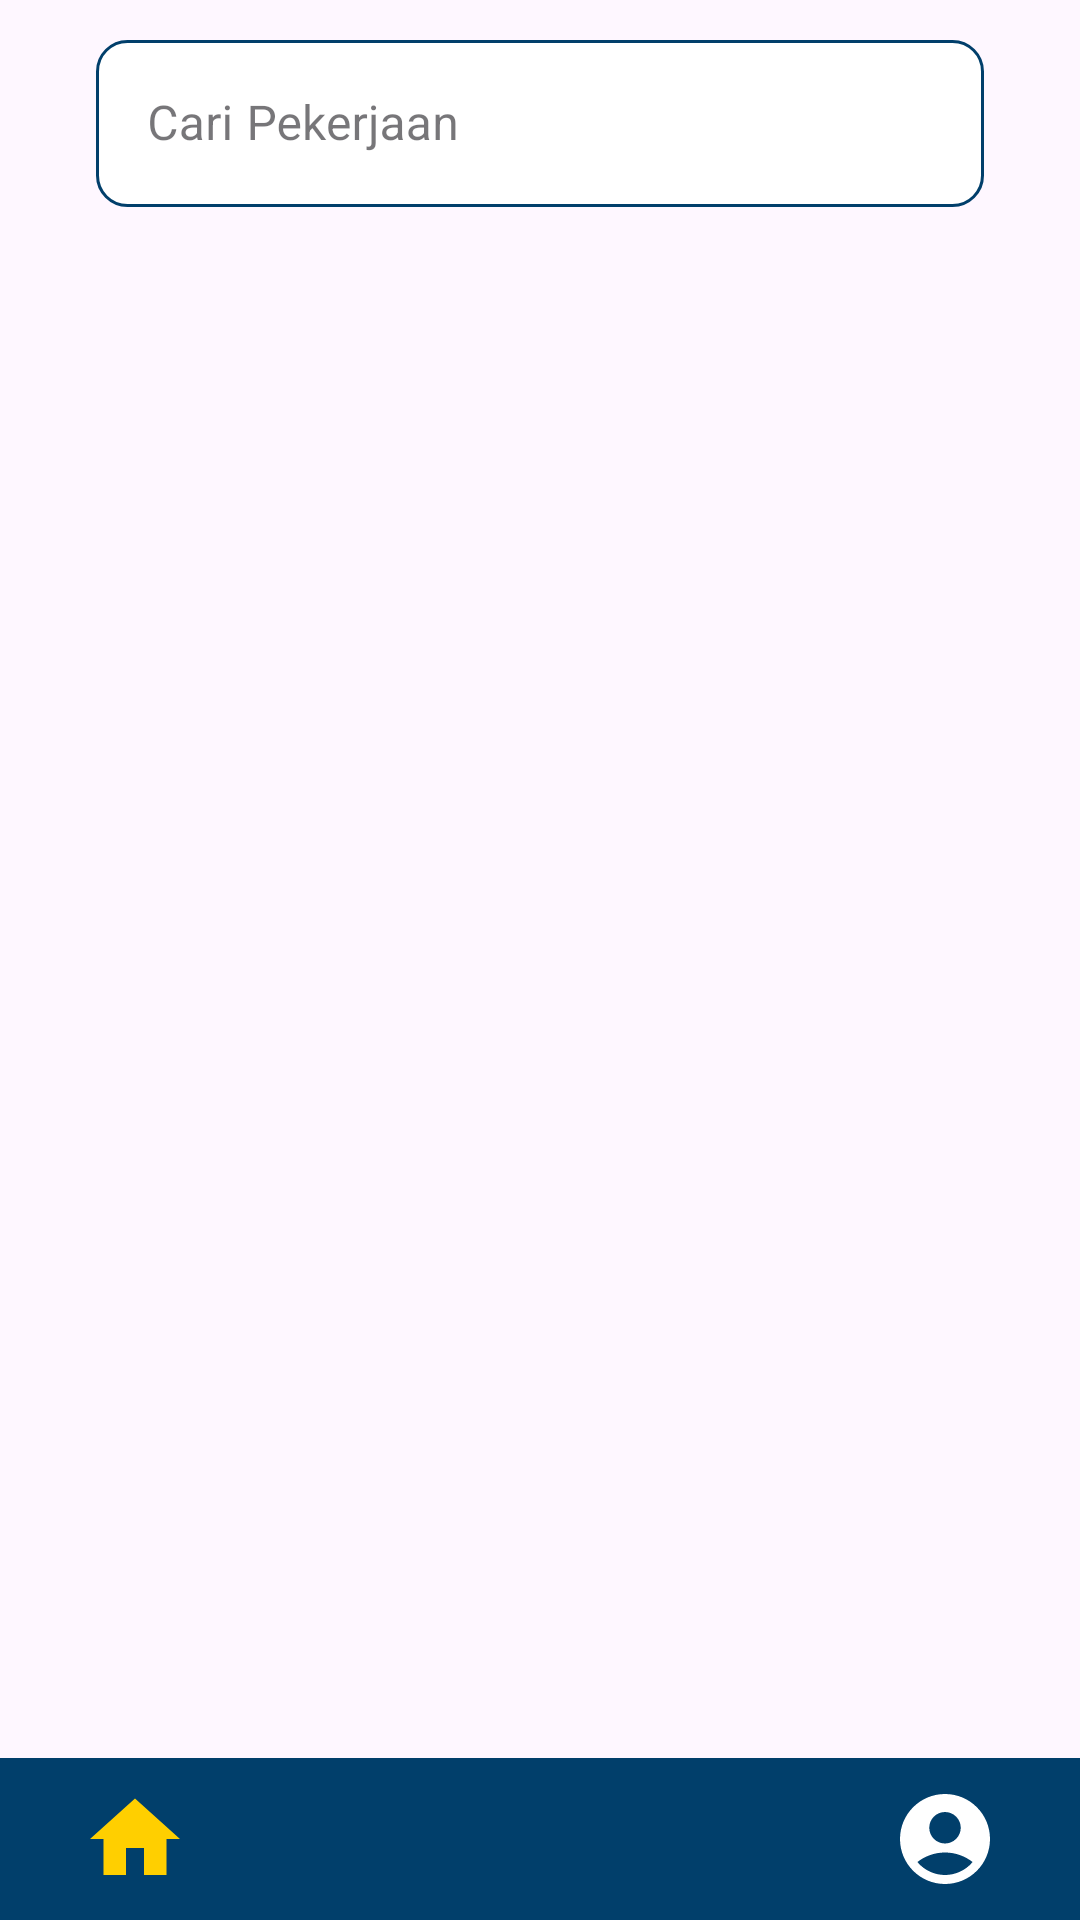

Layout XML and referenced resources for this Android screen:
<!-- AndroidManifest.xml: application theme Theme.SiapaBisa -->
<!-- res/layout/activity_search.xml -->
<?xml version="1.0" encoding="utf-8"?>
<androidx.constraintlayout.widget.ConstraintLayout xmlns:android="http://schemas.android.com/apk/res/android"
    xmlns:app="http://schemas.android.com/apk/res-auto"
    xmlns:tools="http://schemas.android.com/tools"
    android:layout_width="match_parent"
    android:layout_height="match_parent"
    tools:context=".ui.user.SearchActivity">

    <com.google.android.material.textfield.TextInputLayout
        android:id="@+id/et_search_layout"
        style="@style/Widget.MaterialComponents.TextInputLayout.OutlinedBox"
        android:layout_width="match_parent"
        android:layout_height="wrap_content"
        android:layout_marginStart="32dp"
        android:layout_marginTop="8dp"
        android:layout_marginEnd="32dp"
        android:hint="@string/search_text"
        app:boxStrokeWidth="5dp"
        app:layout_constraintEnd_toEndOf="parent"
        app:layout_constraintStart_toStartOf="parent"
        app:layout_constraintTop_toTopOf="parent">

        <com.google.android.material.textfield.TextInputEditText
            android:id="@+id/et_username"
            android:layout_width="match_parent"
            android:layout_height="wrap_content"
            android:inputType="text"
            android:textColor="@color/black"
            android:padding="17dp"
            android:background="@drawable/text_input_bg"
            android:drawableStart="@drawable/ic_search"
            />
    </com.google.android.material.textfield.TextInputLayout>

    <androidx.recyclerview.widget.RecyclerView
        android:id="@+id/rv_kategori"
        android:layout_width="match_parent"
        android:layout_height="100dp"
        android:layout_marginStart="32dp"
        android:layout_marginEnd="32dp"
        android:layout_marginTop="8dp"
        android:clipToPadding="false"
        android:orientation="horizontal"
        android:scrollbars="none"
        app:layout_constraintTop_toBottomOf="@id/et_search_layout"
        app:layout_constraintBottom_toTopOf="@id/rv_joblist"
        tools:listitem="layout/item_categories"/>

    <androidx.recyclerview.widget.RecyclerView
        android:id="@+id/rv_joblist"
        android:layout_width="match_parent"
        android:layout_height="wrap_content"
        android:layout_marginTop="8dp"
        android:clipToPadding="false"
        android:orientation="horizontal"
        android:paddingStart="16dp"
        android:paddingEnd="16dp"
        android:scrollbars="none"
        app:layout_constraintTop_toBottomOf="@+id/rv_kategori"
        tools:listitem="@layout/item_jobs" />

    <com.google.android.material.bottomnavigation.BottomNavigationView
        android:id="@+id/bottomNavigationView"
        android:layout_width="match_parent"
        android:layout_height="54dp"
        android:background="@color/blue_900"
        app:itemIconTint="@color/bottom_nav_color"
        app:itemIconSize="@dimen/bottom_nav_icon_size"
        app:itemTextColor="@color/white"
        app:labelVisibilityMode="unlabeled"
        app:layout_constraintBottom_toBottomOf="parent"
        app:layout_constraintEnd_toEndOf="parent"
        app:layout_constraintStart_toStartOf="parent"
        app:menu="@menu/bottom_nav_menu" />



</androidx.constraintlayout.widget.ConstraintLayout>
<!-- res/layout/item_jobs.xml (included above) -->
<?xml version="1.0" encoding="utf-8"?>
<androidx.cardview.widget.CardView xmlns:android="http://schemas.android.com/apk/res/android"
    xmlns:app="http://schemas.android.com/apk/res-auto"
    xmlns:tools="http://schemas.android.com/tools"
    android:id="@+id/card_view"
    android:layout_width="match_parent"
    android:layout_height="wrap_content"
    android:layout_gravity="center"
    android:layout_marginLeft="16dp"
    android:layout_marginTop="8dp"
    android:layout_marginRight="16dp"
    android:layout_marginBottom="16dp"
    app:cardCornerRadius="10dp">

    <androidx.constraintlayout.widget.ConstraintLayout
        android:layout_width="match_parent"
        android:layout_height="wrap_content"
        android:background="@drawable/button_primary"
        android:backgroundTint="@color/yellow_100">

        <ImageView
            android:id="@+id/iv_job_pic"
            android:layout_width="80dp"
            android:layout_height="80dp"
            android:scaleType="centerCrop"
            android:layout_marginBottom="8dp"
            android:contentDescription="@string/job_picture"
            app:layout_constraintEnd_toStartOf="@id/tv_name"
            app:layout_constraintStart_toStartOf="parent"
            app:layout_constraintTop_toTopOf="parent"
            tools:src="@tools:sample/avatars" />

        <TextView
            android:id="@+id/tv_name"
            android:layout_width="0dp"
            android:layout_height="wrap_content"
            android:layout_marginStart="8dp"
            android:layout_marginTop="5dp"
            android:textColor="@color/blue_900"
            android:textSize="14sp"
            android:textStyle="bold"
            app:layout_constraintBottom_toTopOf="@id/tv_description"
            app:layout_constraintEnd_toEndOf="parent"
            app:layout_constraintStart_toEndOf="@id/iv_job_pic"
            app:layout_constraintTop_toTopOf="parent"
            tools:text="@string/jobdesc_text" />

        <TextView
            android:id="@+id/tv_description"
            android:layout_width="0dp"
            android:layout_height="wrap_content"
            android:layout_marginStart="16dp"
            android:layout_marginTop="2dp"
            android:layout_marginBottom="8dp"
            android:textColor="@color/black"
            android:textSize="12sp"
            app:layout_constraintBottom_toTopOf="@+id/tv_location"
            app:layout_constraintEnd_toEndOf="parent"
            app:layout_constraintStart_toEndOf="@id/iv_job_pic"
            app:layout_constraintTop_toBottomOf="@id/tv_name"
            tools:text="@string/job_place_text" />

        <TextView
            android:id="@+id/tv_location"
            android:layout_width="0dp"
            android:layout_height="wrap_content"
            android:layout_marginStart="16dp"
            android:layout_marginBottom="2dp"
            android:textSize="12sp"
            app:layout_constraintStart_toEndOf="@id/iv_job_pic"
            app:layout_constraintEnd_toEndOf="parent"
            app:layout_constraintTop_toBottomOf="@id/tv_description"
            tools:text="@string/job_location_text" />

        <TextView
            android:id="@+id/tv_date"
            android:layout_width="0dp"
            android:layout_height="wrap_content"
            android:layout_marginStart="16dp"
            android:layout_marginTop="0dp"
            android:layout_marginBottom="4dp"
            android:textSize="12sp"
            app:layout_constraintBottom_toBottomOf="parent"
            app:layout_constraintEnd_toEndOf="parent"
            app:layout_constraintStart_toEndOf="@id/iv_job_pic"
            app:layout_constraintTop_toBottomOf="@id/tv_location"
            tools:text="@string/job_date_text" />


    </androidx.constraintlayout.widget.ConstraintLayout>
</androidx.cardview.widget.CardView>
<!-- resources referenced by this layout -->
<resources>
  <color name="black">#FF000000</color>
  <color name="blue_900">#FF013F6B</color>
  <color name="white">#FFFFFFFF</color>
  <color name="yellow_100">#FFFCEEB5</color>
  <dimen name="bottom_nav_icon_size">36dp</dimen>
  <!-- drawable button_primary (drawable) -->
  <?xml version="1.0" encoding="utf-8"?>
  <selector xmlns:android="http://schemas.android.com/apk/res/android">
      <item android:state_enabled="true">
          <shape android:shape="rectangle">
              <corners android:radius="16dp" />
              <solid android:color="@color/blue_900" />
          </shape>
      </item>
      <item android:state_enabled="false">
          <shape android:shape="rectangle">
              <corners android:radius="16dp" />
              <solid android:color="@color/blue_200" />
          </shape>
      </item>
  </selector>
  <!-- drawable text_input_bg (drawable) -->
  <?xml version="1.0" encoding="utf-8"?>
  <selector xmlns:android="http://schemas.android.com/apk/res/android">
      <item android:state_enabled="true" android:state_focused="true">
          <shape android:shape="rectangle">
              <solid android:color="@color/white"/>
              <corners android:radius="10dp"/>
              <stroke android:color="@color/blue_500" android:width="1dp"/>
          </shape>
      </item>
  
      <item android:state_enabled="true">
          <shape android:shape="rectangle">
              <solid android:color="@color/white"/>
              <corners android:radius="10dp"/>
              <stroke android:color="@color/blue_900" android:width="1dp"/>
          </shape>
      </item>
  </selector>
  <string name="job_date_text">Posted</string>
  <string name="job_location_text">Location</string>
  <string name="job_picture">Foto Lowongan</string>
  <string name="job_place_text">Perusahaan</string>
  <string name="jobdesc_text">Job Description</string>
  <string name="search_text">Cari Pekerjaan</string>
  <style name="Theme.SiapaBisa" parent="Base.Theme.SiapaBisa" />
  <color name="blue_200">#FFB3D1E0</color>
  <color name="blue_500">#FF3387B7</color>
  <style name="Base.Theme.SiapaBisa" parent="Theme.Material3.Light.NoActionBar">
          <item name="colorPrimary">#FF013F6B</item>
          <item name="colorSecondaryContainer">#FF013F6B</item>
          <item name="colorControlHighlight">#FFFFCF00</item>
          <item name="android:statusBarColor">@color/blue_900</item>
          <item name="android:navigationBarColor">@color/blue_900</item>
          <item name="android:windowActivityTransitions">true</item>
          
          
      </style>
</resources>
